Image classification data set "data_small" (kmsumanth1/Computer-Vision-Based-Food-Recognition-and-Personalized-Nutrition-Tracking-System on GitHub). Class labels (80): aloo gobi, aloo methi, aloo mutter, aloo paratha, amritsari kulcha, anda curry, balushahi, banana chips, besan laddu, bhindi masala, biryani, boondi laddu, chaas, chana masala, chapati, chicken pizza, chicken wings, chikki, chivda, chole bhature, dabeli, dal khichdi, dhokla, falooda, fish curry, gajar ka halwa, garlic bread, garlic naan, ghevar, grilled sandwich, gujhia, gulab jamun, hara bhara kabab, idiyappam, idli, jalebi, kaju katli, khakhra, kheer, kulfi, margherita pizza, masala dosa, masala papad, medu vada, misal pav, modak, moong dal halwa, murukku, mysore pak, navratan korma, neer dosa, onion pakoda, palak paneer, paneer masala, paneer pizza, pani puri, paniyaram, papdi chaat, patrode, pav bhaji, pepperoni pizza, phirni, poha, pongal, puri bhaji, rajma chawal, rasgulla, rava dosa, sabudana khichdi, sabudana vada, samosa, seekh kebab, set dosa, sev puri, solkadhi, steamed momo, thali, thukpa, uttapam, vada pav.

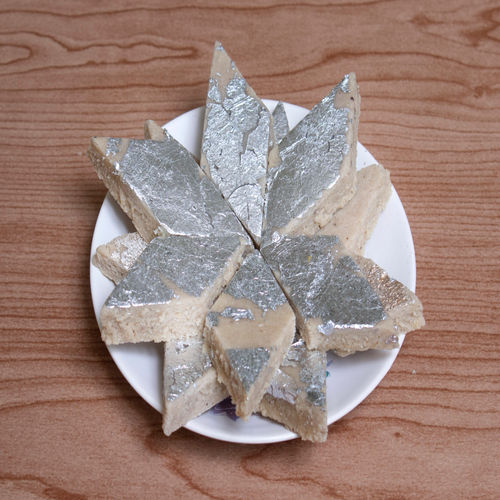
Label: kaju katli

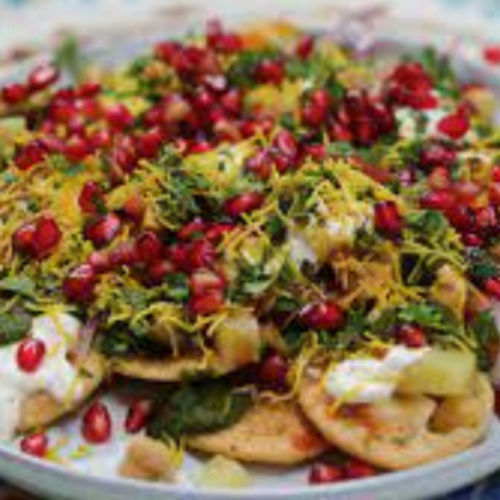
Label: papdi chaat

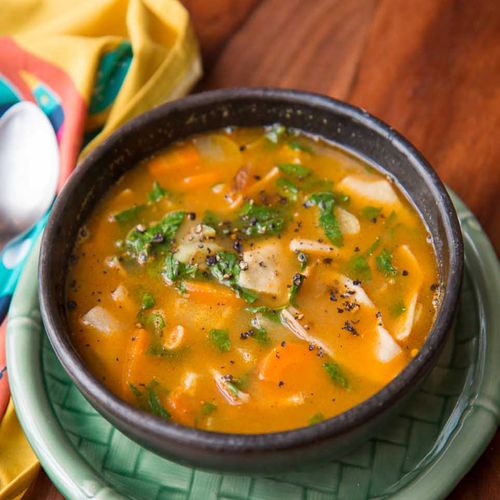
Label: navratan korma

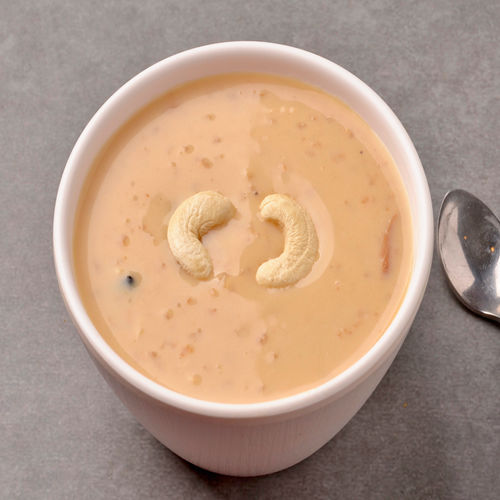
Label: kheer

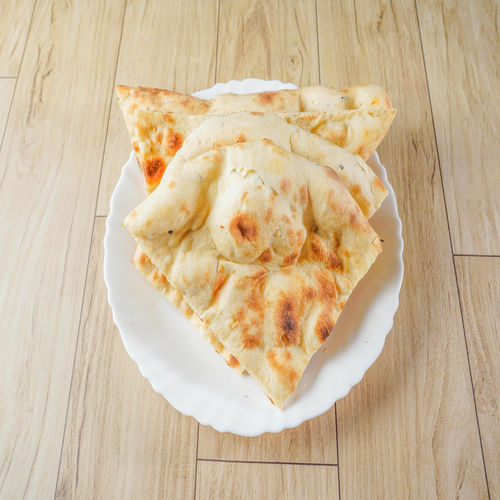
Label: garlic naan

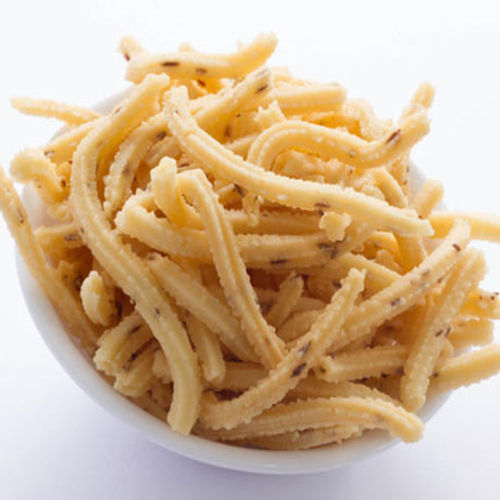
Label: murukku
